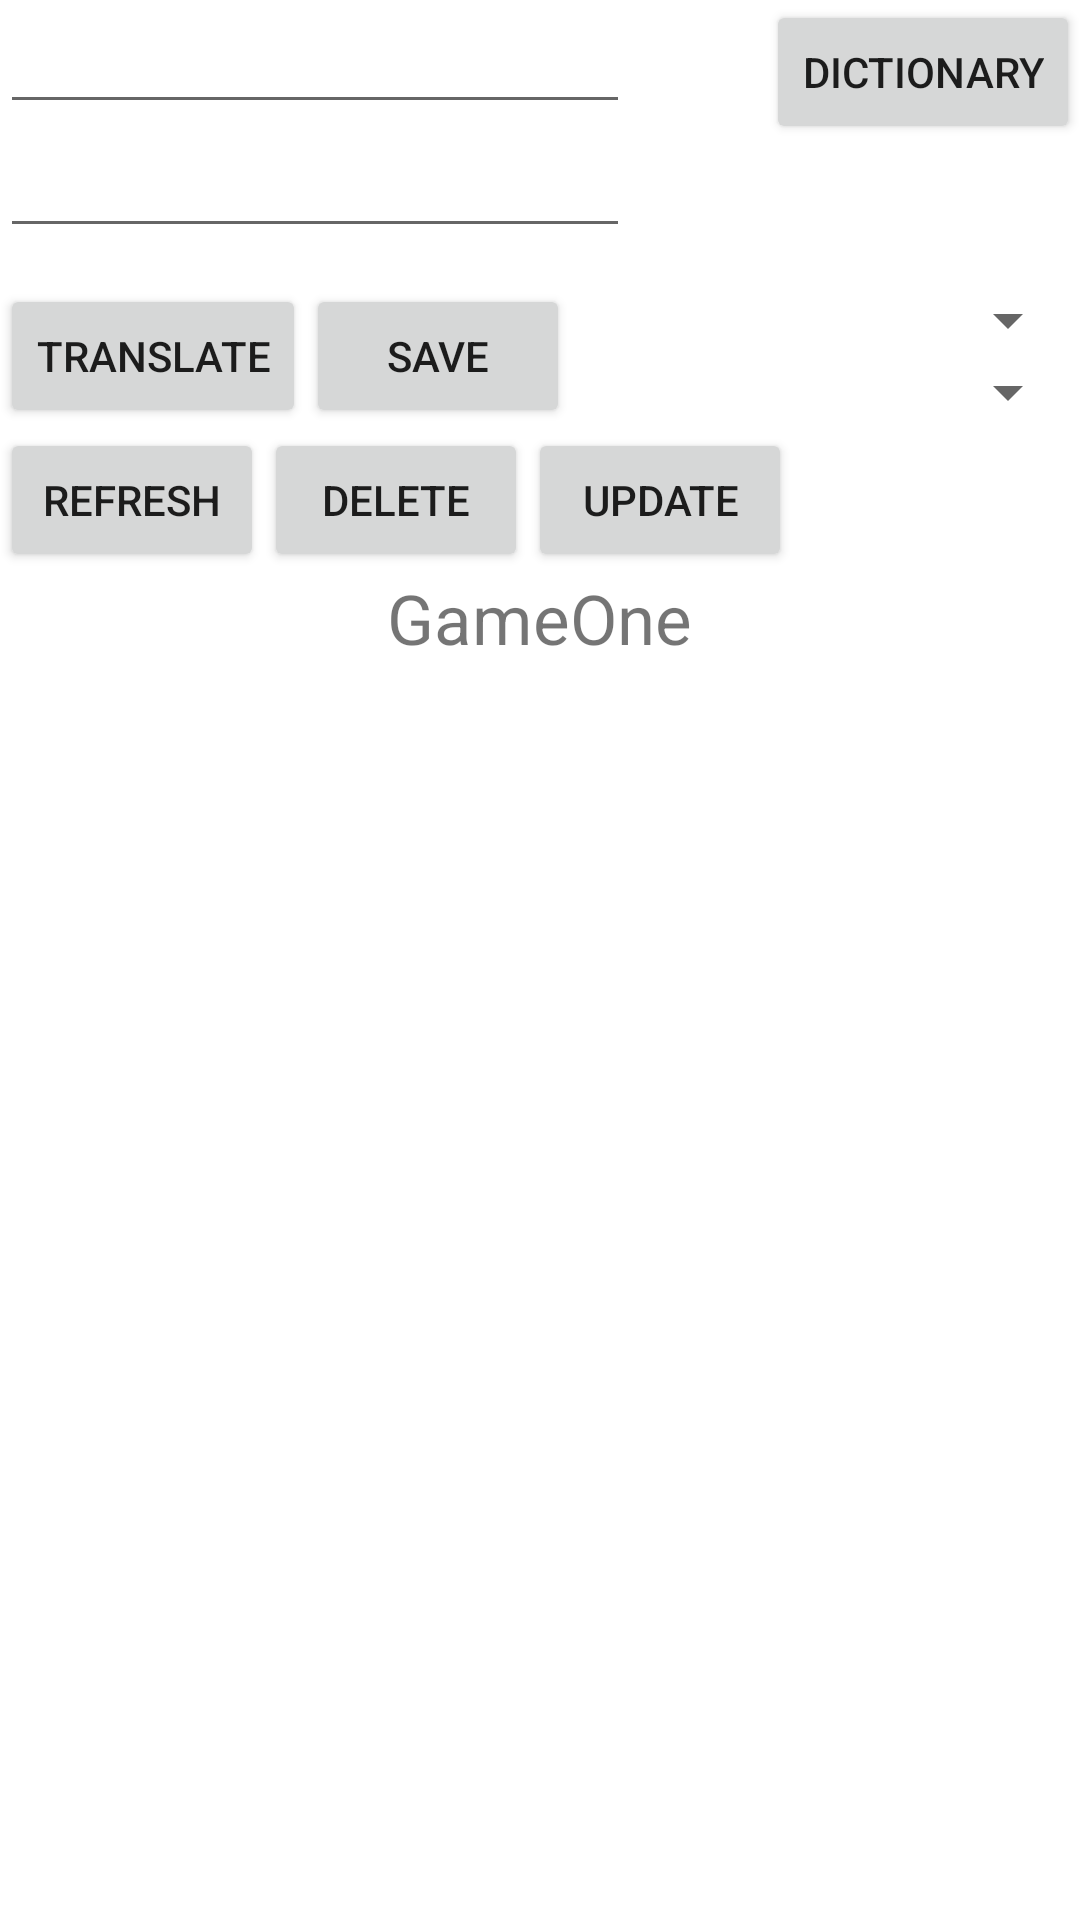

Here is an Android app screen rendered from its layout file. Give the layout XML and the strings, colors and styles it references.
<!-- AndroidManifest.xml: application theme AppTheme -->
<!-- res/layout/activity_main.xml -->
<?xml version="1.0" encoding="utf-8"?>

<RelativeLayout xmlns:android="http://schemas.android.com/apk/res/android"
    xmlns:tools="http://schemas.android.com/tools"
    android:layout_width="match_parent"
    android:layout_height="match_parent"
    tools:context="com.example.cardword.MainActivity">

    <EditText
        android:layout_width="wrap_content"
        android:layout_height="wrap_content"
        android:layout_below="@+id/textInput"
        android:ems="10"
        android:id="@+id/textAnswer"/>

    <EditText
        android:layout_width="wrap_content"
        android:layout_height="wrap_content"
        android:inputType="textPersonName"
        android:text=""
        android:ems="10"
        android:id="@+id/textInput"
        android:layout_alignParentTop="true" />

    <Button
        android:text="@string/translate"
        android:layout_width="wrap_content"
        android:layout_height="wrap_content"
        android:id="@+id/btnTranslate"
        android:layout_marginTop="12dp"
        android:layout_below="@+id/textAnswer"
        android:layout_alignParentStart="true"/>



    <Button
        android:text="@string/save"
        android:layout_width="wrap_content"
        android:layout_height="wrap_content"
        android:layout_alignTop="@+id/btnTranslate"
        android:layout_toEndOf="@+id/btnTranslate"
        android:id="@+id/btnSave"/>

    <Spinner
        android:layout_width="match_parent"
        android:layout_height="wrap_content"
        android:id="@+id/spinFerstLanguge"
        android:layout_alignTop="@+id/btnSave"
        android:layout_alignParentEnd="true"
        android:layout_toEndOf="@+id/btnSave"/>

    <Spinner
        android:layout_width="match_parent"
        android:layout_height="wrap_content"
        android:id="@+id/spinSecondLanguge"
        android:layout_below="@+id/spinFerstLanguge"
        android:layout_toEndOf="@+id/btnSave"/>


    <Button
        android:text="refresh"
        android:layout_width="wrap_content"
        android:layout_height="wrap_content"
        android:id="@+id/btnRefresh"
        android:layout_alignBaseline="@+id/btnDelete"
        android:layout_alignBottom="@+id/btnDelete"/>

    <Button
        android:text="Delete"
        android:layout_width="wrap_content"
        android:layout_height="wrap_content"
        android:layout_below="@+id/btnTranslate"
        android:layout_toEndOf="@+id/btnRefresh"
        android:id="@+id/btnDelete"/>

    <Button
        android:text="Update"
        android:layout_width="wrap_content"
        android:layout_height="wrap_content"
        android:layout_below="@+id/btnSave"
        android:layout_toEndOf="@+id/btnDelete"
        android:id="@+id/btnUpdate"/>

    <Button
        android:text="Dictionary"
        android:layout_width="wrap_content"
        android:layout_height="wrap_content"
        android:onClick="OpenDictionary"
        android:id="@+id/btnDictionary"
        android:layout_alignParentTop="true"
        android:layout_alignParentEnd="true" />

    <TextView
        android:text="GameOne"
        android:layout_width="wrap_content"
        android:layout_height="wrap_content"
        android:id="@+id/gameOneTextView"
        android:layout_below="@+id/btnDelete"
        android:layout_centerHorizontal="true"
        android:contextClickable="true"
        android:textSize="23sp"
        android:clickable="true"/>

</RelativeLayout>
<!-- resources referenced by this layout -->
<resources>
  <string name="save">Save</string>
  <string name="translate">Translate</string>
  <style name="AppTheme" parent="Theme.AppCompat.Light.NoActionBar">
          
          <item name="colorPrimary">@color/colorPrimary</item>
          <item name="colorPrimaryDark">@color/colorPrimaryDark</item>
          <item name="colorAccent">@color/colorAccent</item>
          <item name="android:colorBackground">@android:color/background_light</item>
      </style>
  <color name="colorPrimary">#4caf50</color>
  <color name="colorPrimaryDark">#388e3c</color>
  <color name="colorAccent">#ff1744</color>
</resources>
